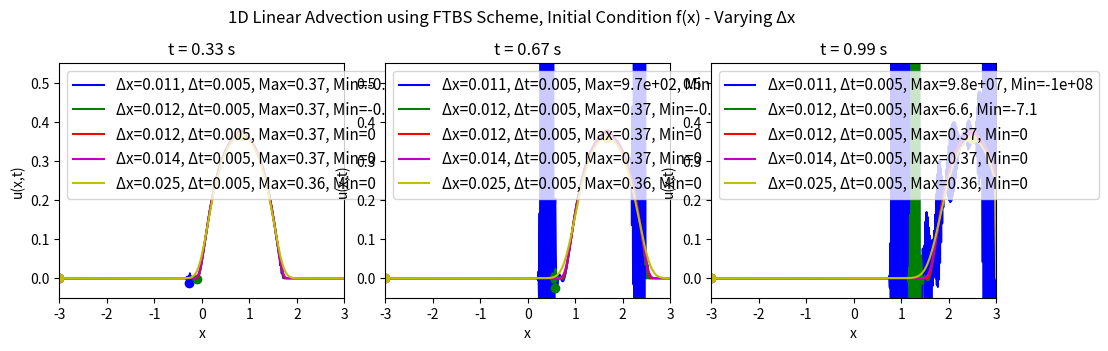
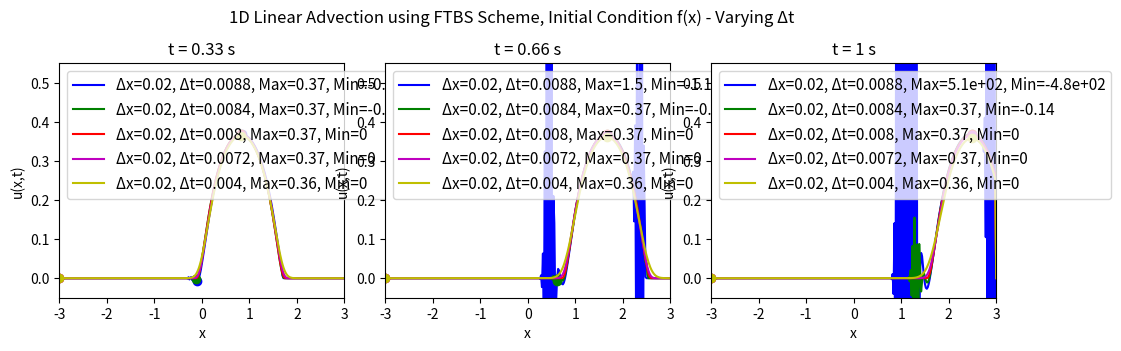

Write the Python code that produced these figures, in order.
# Solving the 1D linear advection equation using the FTBS scheme
# For different values of Courant number C
# No animation, just snapshots of t = 0, tf/3, 2tf/3, tf
# Only case 1 initial condition is used here
import numpy as np
import matplotlib.pyplot as plt

# Function to implement the FTBS scheme
# Initial condition case 1: u(x,0) = f(x) = exp(-1/(1-x**2)) for |x| < 1, 0 otherwise
# Domain: x in [-xf, xf], t in [0, tf]
# Boundary conditions: u(-xf,t) = 0, u(xf,t) = 0
# Define x = 0 at the center of the domain
def ftcs_advection(xf, nx, tf, nt, c):
    # Spatial discretisation
    x = np.linspace(-xf, xf, nx)
    dx = x[1] - x[0]
    
    # Temporal discretisation
    dt = tf / nt
    
    # Initialize the solution array
    # u = u(t, x)
    u = np.zeros((nt, nx))
    
    # Initial condition
    # Index variable for spatial position is l
    for l in range(nx):
        # Case 1: f(x)
        if abs(x[l]) < 1:
            u[0, l] = np.exp(-1 / (1 - x[l]**2))
        else:
            u[0, l] = 0.0
        # Case 2: g(x)
        # if 0 < x[l] < 1:
        #     u[0, l] = x[l]
        # else:
        #     u[0, l] = 0.0
    
    # FTBS scheme
    # Index variable for time is n
    for n in range(0, nt - 1):
        for l in range(1, nx - 1):
            u[n + 1, l] = u[n, l] - (c * dt / dx) * (u[n, l] - u[n, l - 1])
        
        # Boundary conditions
        u[n + 1, 0] = 0.0
        u[n + 1, -1] = 0.0
    
    return x, u

# Parameters
# Courant numbers different, vary nx first while keeping nt constant
xf = 3.0      # Spatial domain limit
nx = [529, 505, 481, 433, 241]     # Number of spatial points. Correspond roughly to C = [1.1, 1.05, 1.0, 0.9, 0.5]
tf = 1.0      # Final time
nt = 200     # Number of time steps
c = 2.5       # Wave speed

# Plotting results for different Courant numbers
# Plot all tf/3, 2tf/3, tf on the same graph for each case
fig2, axs = plt.subplots(1, 3, figsize=(10, 8))
colours = ['b', 'g', 'r', 'm', 'y']
for j in range(len(nx)):
    x, u = ftcs_advection(xf, nx[j], tf, nt, c)
    time_snapshots = [nt // 3, 2 * nt // 3, nt - 1]
    for i, t in enumerate(time_snapshots):
        ax = axs[i]
        ax.plot(x, u[t, :], color=colours[j], label=f'Δx={xf*2/nx[j]:.2g}, Δt={tf/nt:.2g}, Max={u[t, np.argmax(u[t, :])]:.2g}, Min={u[t, np.argmin(u[t, :])]:.2g}') # Put max and min points in label
        ax.plot(x[np.argmax(u[t, :])], u[t, np.argmax(u[t, :])], f'{colours[j]}o')  # Max point
        ax.plot(x[np.argmin(u[t, :])], u[t, np.argmin(u[t, :])], f'{colours[j]}o')  # Min point
        # ax.text(x[np.argmax(u[t, :])], u[t, np.argmax(u[t, :])] + 0.10,
        #         f'Max: {u[t, np.argmax(u[t, :])]:.2f}', fontsize=10, color=f'{colours[j]}', ha='center') # Max label
        # ax.text(x[np.argmin(u[t, :])], u[t, np.argmin(u[t, :])] - 0.10,
        #         f'Min: {u[t, np.argmin(u[t, :])]:.2f}', fontsize=10, color=f'{colours[j]}', ha='center') # Min label
        ax.set_title(f't = {t * (tf / nt):.2g} s')
        ax.set_xlabel('x')
        ax.set_ylabel('u(x,t)')
        ax.set_xlim(-xf, xf)
        ax.set_ylim(-0.05, 0.55)
        ax.legend(fontsize=11, loc='upper left')
    fig2.suptitle('1D Linear Advection using FTBS Scheme, Initial Condition f(x) - Varying Δx')
plt.tight_layout()
plt.subplots_adjust(left=0.048, bottom=0.62, right=0.985, top=0.913, wspace=0.143, hspace=0.202)
plt.show()

# Parameters
# Courant numbers different, vary nt while keeping nx constant
xf = 3.0      # Spatial domain limit
nx = 301     # Number of spatial points
tf = 1.0      # Final time
nt = [114, 119, 125, 139, 250]     # Number of time steps. Correspond roughly to C = [1.1, 1.05, 1.0, 0.9, 0.5]
c = 2.5       # Wave speed

# Plotting results for different Courant numbers
# Plot all tf/3, 2tf/3, tf on the same graph for each case
fig2, axs = plt.subplots(1, 3, figsize=(10, 8))
colours = ['b', 'g', 'r', 'm', 'y']
for j in range(len(nt)):
    x, u = ftcs_advection(xf, nx, tf, nt[j], c)
    time_snapshots = [nt[j] // 3, 2 * nt[j] // 3, nt[j] - 1]
    for i, t in enumerate(time_snapshots):
        ax = axs[i]
        ax.plot(x, u[t, :], color=colours[j], label=f'Δx={xf*2/nx:.1g}, Δt={tf/nt[j]:.2g}, Max={u[t, np.argmax(u[t, :])]:.2g}, Min={u[t, np.argmin(u[t, :])]:.2g}') # Put max and min points in label
        ax.plot(x[np.argmax(u[t, :])], u[t, np.argmax(u[t, :])], f'{colours[j]}o')  # Max point
        ax.plot(x[np.argmin(u[t, :])], u[t, np.argmin(u[t, :])], f'{colours[j]}o')  # Min point
        # ax.text(x[np.argmax(u[t, :])], u[t, np.argmax(u[t, :])] + 0.10,
        #         f'Max: {u[t, np.argmax(u[t, :])]:.2f}', fontsize=10, color=f'{colours[j]}', ha='center') # Max label
        # ax.text(x[np.argmin(u[t, :])], u[t, np.argmin(u[t, :])] - 0.10,
        #         f'Min: {u[t, np.argmin(u[t, :])]:.2f}', fontsize=10, color=f'{colours[j]}', ha='center') # Min label
        ax.set_title(f't = {t * (tf / nt[j]):.2g} s')
        ax.set_xlabel('x')
        ax.set_ylabel('u(x,t)')
        ax.set_xlim(-xf, xf)
        ax.set_ylim(-0.05, 0.55)
        ax.legend(fontsize=11, loc='upper left')
    fig2.suptitle('1D Linear Advection using FTBS Scheme, Initial Condition f(x) - Varying Δt')
plt.tight_layout()
plt.subplots_adjust(left=0.048, bottom=0.62, right=0.985, top=0.913, wspace=0.143, hspace=0.202)
plt.show()